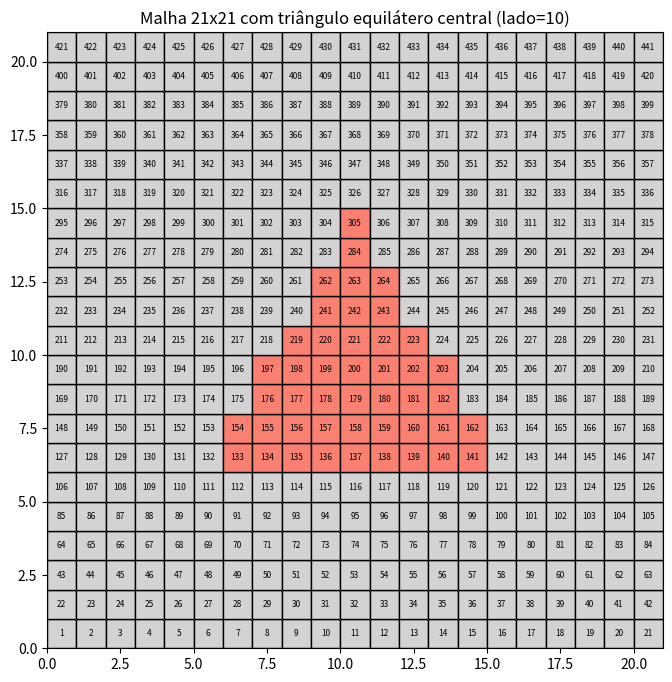

This figure's Python source:
# -*- coding: utf-8 -*-
"""
Created on Fri Mar 27 16:20:00 2026

@author: Vinicius
"""

import matplotlib.pyplot as plt
import math

def ponto_no_triangulo(px, py, v1, v2, v3):
    """
    Verifica se o ponto (px, py) está dentro do triângulo definido por v1, v2, v3.
    Usa coordenadas baricêntricas.
    """
    denom = ((v2[1] - v3[1]) * (v1[0] - v3[0]) +
             (v3[0] - v2[0]) * (v1[1] - v3[1]))
    a = ((v2[1] - v3[1]) * (px - v3[0]) +
         (v3[0] - v2[0]) * (py - v3[1])) / denom
    b = ((v3[1] - v1[1]) * (px - v3[0]) +
         (v1[0] - v3[0]) * (py - v3[1])) / denom
    c = 1 - a - b
    return (0 <= a <= 1) and (0 <= b <= 1) and (0 <= c <= 1)

def criar_malha_com_triangulo(nx, ny, lado=8):
    """
    Cria uma malha de elementos finitos quadrados, numera cada elemento
    a partir de 1 e retorna lista dos elementos dentro de um triângulo equilátero central.
    
    nx, ny: dimensões da malha
    lado: tamanho do lado do triângulo (em número de elementos)
    """
    elementos_centro = []
    fig, ax = plt.subplots(figsize=(8, 8))
    
    # Centro da malha
    cx, cy = nx / 2, ny / 2
    
    # Altura do triângulo equilátero
    h = (math.sqrt(3) / 2) * lado
    
    # Vértices do triângulo central (apontando para cima)
    v1 = (cx, cy + h/2)          # vértice superior
    v2 = (cx - lado/2, cy - h/2) # vértice inferior esquerdo
    v3 = (cx + lado/2, cy - h/2) # vértice inferior direito
    
    num = 1
    for j in range(ny):
        for i in range(nx):
            # Centro do quadrado
            x_centro = i + 0.5
            y_centro = j + 0.5
            
            # Cor padrão
            cor = "lightgray"
            # Se está dentro do triângulo, muda cor
            if ponto_no_triangulo(x_centro, y_centro, v1, v2, v3):
                cor = "salmon"
                elementos_centro.append(num)
            
            # Desenha quadrado
            rect = plt.Rectangle((i, j), 1, 1, facecolor=cor, edgecolor="black")
            ax.add_patch(rect)
            
            # Escreve número no centro
            ax.text(i + 0.5, j + 0.5, str(num),
                    ha="center", va="center", fontsize=6, color="black")
            
            num += 1
    
    ax.set_xlim(0, nx)
    ax.set_ylim(0, ny)
    ax.set_aspect("equal")
    plt.title(f"Malha {nx}x{ny} com triângulo equilátero central (lado={lado})")
    plt.show()
    
    return elementos_centro

# Exemplo: malha 20x20 com triângulo equilátero central de lado 8
lista_centro = criar_malha_com_triangulo(21, 21, lado=10)

print("Elementos dentro do triângulo central:", lista_centro)
